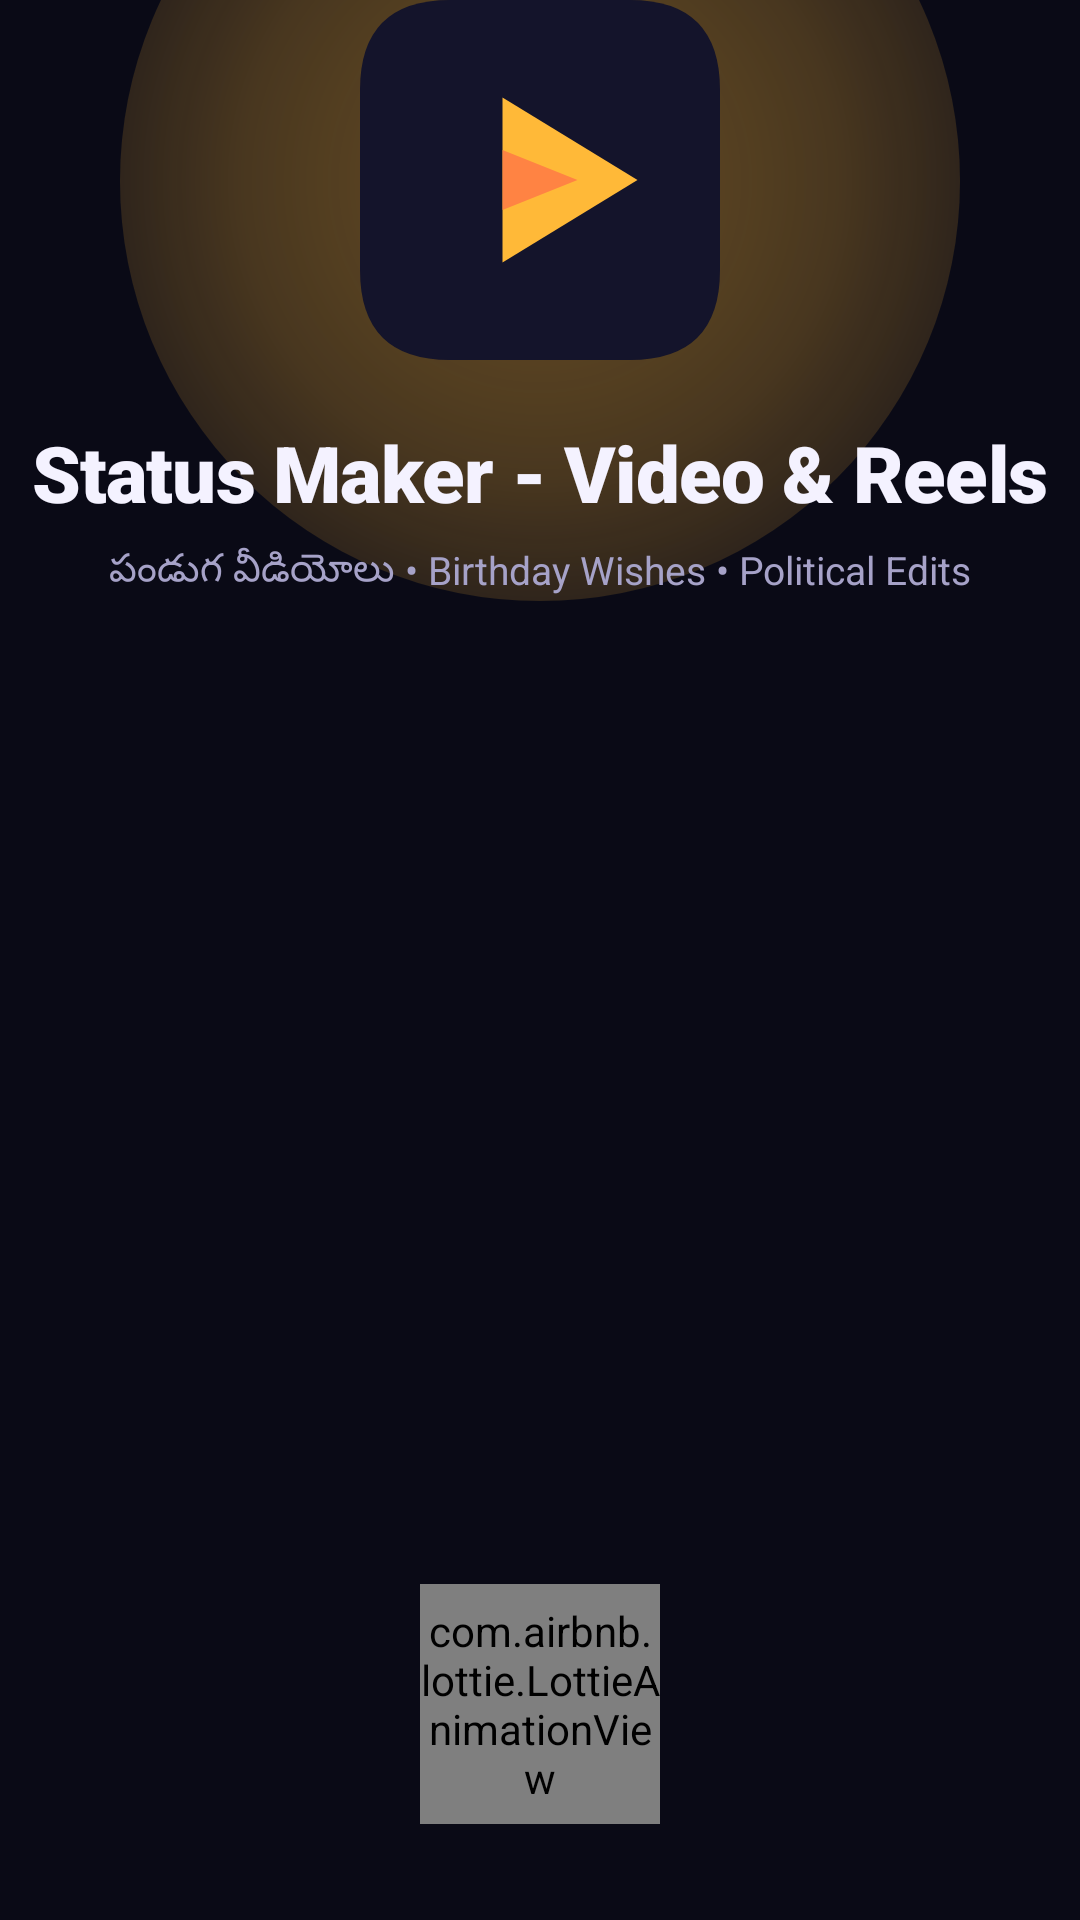

Reconstruct the res/layout file that produces this screen, plus the resources it refers to.
<!-- AndroidManifest.xml: activity theme Theme.StatusMaker.Splash -->
<!-- res/layout/activity_splash.xml -->
<?xml version="1.0" encoding="utf-8"?>
<androidx.constraintlayout.widget.ConstraintLayout
    xmlns:android="http://schemas.android.com/apk/res/android"
    xmlns:app="http://schemas.android.com/apk/res-auto"
    android:layout_width="match_parent"
    android:layout_height="match_parent"
    android:background="@color/bg_dark">

    <View
        android:id="@+id/splashGlow"
        android:layout_width="280dp"
        android:layout_height="280dp"
        android:background="@drawable/bg_glow_marigold"
        app:layout_constraintBottom_toBottomOf="@id/ivSplashLogo"
        app:layout_constraintEnd_toEndOf="@id/ivSplashLogo"
        app:layout_constraintStart_toStartOf="@id/ivSplashLogo"
        app:layout_constraintTop_toTopOf="@id/ivSplashLogo" />

    <ImageView
        android:id="@+id/ivSplashLogo"
        android:layout_width="120dp"
        android:layout_height="120dp"
        android:src="@drawable/ic_app_logo"
        app:layout_constraintBottom_toTopOf="@id/tvAppName"
        app:layout_constraintEnd_toEndOf="parent"
        app:layout_constraintStart_toStartOf="parent"
        app:layout_constraintTop_toTopOf="parent"
        app:layout_constraintVertical_chainStyle="packed"
        app:layout_constraintVertical_bias="0.45" />

    <TextView
        android:id="@+id/tvAppName"
        android:layout_width="wrap_content"
        android:layout_height="wrap_content"
        android:layout_marginTop="20dp"
        android:text="@string/app_name"
        android:textColor="@color/text_primary"
        android:textSize="26sp"
        android:fontFamily="sans-serif-black"
        android:letterSpacing="-0.01"
        app:layout_constraintEnd_toEndOf="parent"
        app:layout_constraintStart_toStartOf="parent"
        app:layout_constraintTop_toBottomOf="@id/ivSplashLogo" />

    <TextView
        android:id="@+id/tvTagline"
        android:layout_width="wrap_content"
        android:layout_height="wrap_content"
        android:layout_marginTop="6dp"
        android:text="@string/splash_tagline"
        android:textColor="@color/text_secondary"
        android:textSize="13sp"
        app:layout_constraintEnd_toEndOf="parent"
        app:layout_constraintStart_toStartOf="parent"
        app:layout_constraintTop_toBottomOf="@id/tvAppName" />

    <com.airbnb.lottie.LottieAnimationView
        android:id="@+id/lottieLoading"
        android:layout_width="80dp"
        android:layout_height="80dp"
        android:layout_marginBottom="32dp"
        app:layout_constraintBottom_toBottomOf="parent"
        app:layout_constraintEnd_toEndOf="parent"
        app:layout_constraintStart_toStartOf="parent"
        app:lottie_autoPlay="true"
        app:lottie_loop="true"
        app:lottie_rawRes="@raw/loading_dots" />

</androidx.constraintlayout.widget.ConstraintLayout>
<!-- resources referenced by this layout -->
<resources>
  <color name="bg_dark">#0A0A16</color>
  <color name="text_primary">#F4F2FF</color>
  <color name="text_secondary">#A6A2C8</color>
  <!-- drawable bg_glow_marigold (drawable) -->
  <?xml version="1.0" encoding="utf-8"?>
  <shape xmlns:android="http://schemas.android.com/apk/res/android" android:shape="oval">
      <gradient
          android:type="radial"
          android:gradientRadius="200dp"
          android:centerColor="#40FFB938"
          android:startColor="#66FFB938"
          android:endColor="#00FFB938" />
  </shape>
  <!-- drawable ic_app_logo (drawable) -->
  <vector xmlns:android="http://schemas.android.com/apk/res/android"
      android:width="96dp" android:height="96dp" android:viewportWidth="96" android:viewportHeight="96">
      <path android:fillColor="#14142B"
          android:pathData="M0,24 Q0,0 24,0 L72,0 Q96,0 96,24 L96,72 Q96,96 72,96 L24,96 Q0,96 0,72 Z"/>
      <path android:fillColor="#FFB938"
          android:pathData="M38,26 L74,48 L38,70 Z"/>
      <path android:fillColor="#FF7A45" android:fillAlpha="0.85"
          android:pathData="M38,40 L58,48 L38,56 Z"/>
  </vector>
  <string name="app_name">Status Maker - Video &amp; Reels</string>
  <string name="splash_tagline">పండుగ వీడియోలు • Birthday Wishes • Political Edits</string>
  <style name="Theme.StatusMaker.Splash" parent="Theme.StatusMaker">
          <item name="android:windowFullscreen">false</item>
      </style>
  <color name="accent_gold">#FFB938</color>
  <color name="accent_gold_deep">#FF7A45</color>
  <color name="surface_dark">#14142B</color>
  <style name="TextAppearance.App.Title" parent="TextAppearance.MaterialComponents.Headline6">
          <item name="fontFamily">sans-serif-medium</item>
          <item name="android:fontFamily">sans-serif-medium</item>
          <item name="android:textColor">@color/text_primary</item>
      </style>
  <style name="TextAppearance.App.Body" parent="TextAppearance.MaterialComponents.Body2">
          <item name="fontFamily">sans-serif</item>
          <item name="android:fontFamily">sans-serif</item>
          <item name="android:textColor">@color/text_secondary</item>
      </style>
  <style name="TextAppearance.App.Caption" parent="TextAppearance.MaterialComponents.Caption">
          <item name="fontFamily">sans-serif-medium</item>
          <item name="android:fontFamily">sans-serif-medium</item>
          <item name="android:letterSpacing">0.03</item>
          <item name="android:textColor">@color/text_secondary</item>
      </style>
  <style name="ThemeOverlay.App.MaterialAlertDialog" parent="ThemeOverlay.MaterialComponents.MaterialAlertDialog">
          <item name="colorSurface">@color/surface_elevated</item>
          <item name="colorOnSurface">@color/text_primary</item>
          <item name="buttonBarPositiveButtonStyle">@style/Widget.App.AlertButton</item>
          <item name="buttonBarNegativeButtonStyle">@style/Widget.App.AlertButton</item>
          <item name="buttonBarNeutralButtonStyle">@style/Widget.App.AlertButton</item>
      </style>
  <color name="surface_elevated">#1C1C3D</color>
  <style name="Widget.App.AlertButton" parent="Widget.MaterialComponents.Button.TextButton">
          <item name="android:textColor">@color/accent_gold</item>
      </style>
</resources>
